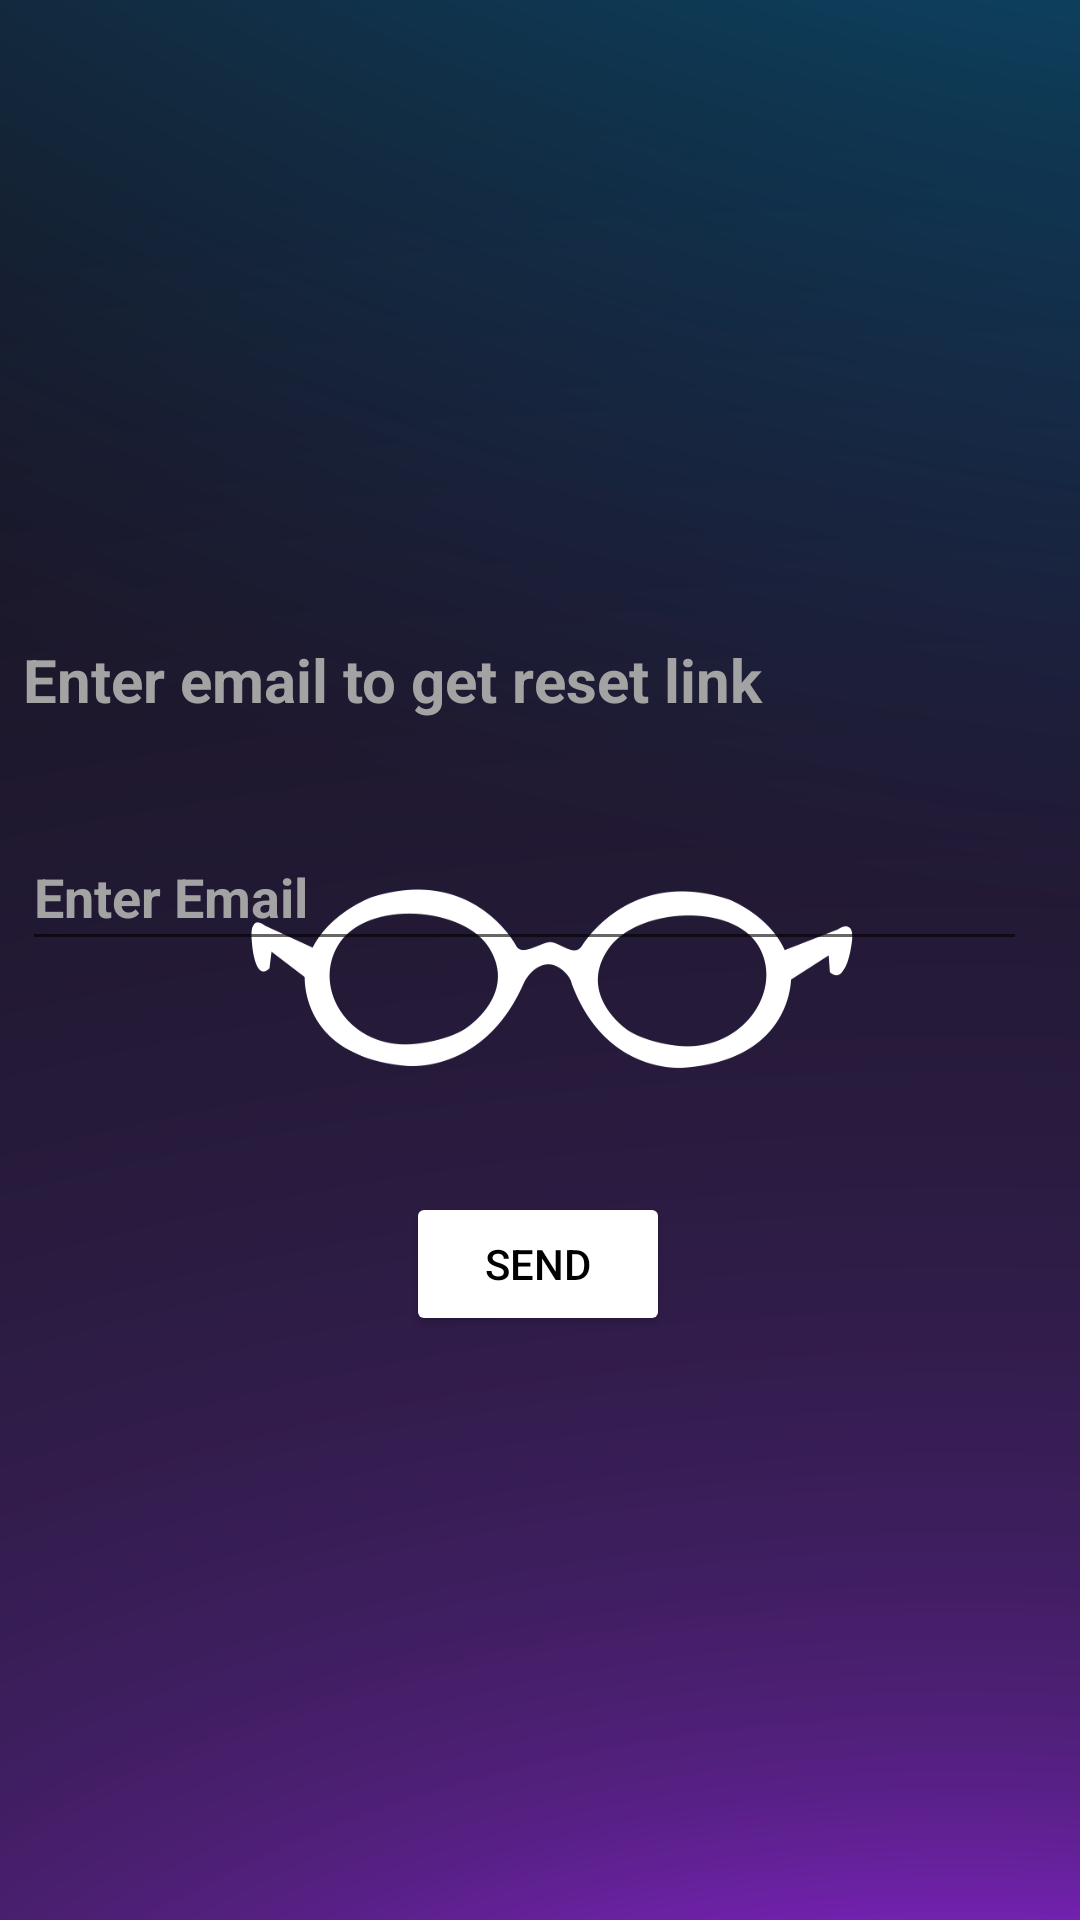

Write the Android layout XML for this screen, with the resource values it uses.
<!-- AndroidManifest.xml: application theme Theme.MyApplication -->
<!-- res/layout/activity_reset_password.xml -->
<?xml version="1.0" encoding="utf-8"?>
<androidx.constraintlayout.widget.ConstraintLayout xmlns:android="http://schemas.android.com/apk/res/android"
    xmlns:app="http://schemas.android.com/apk/res-auto"
    xmlns:tools="http://schemas.android.com/tools"
    android:background="@drawable/reset_password_bg"
    android:layout_width="match_parent"
    android:layout_height="match_parent"
    tools:context=".ResetPassword">

    <EditText
        android:id="@+id/resetPasswordEmail"
        android:layout_width="335dp"
        android:layout_height="46dp"
        android:ems="10"
        android:hint="Enter Email"
        android:inputType="textEmailAddress"
        android:textColor="#A3A3A3"
        android:textColorHint="#A3A3A3"
        android:textStyle="bold"
        app:layout_constraintBottom_toBottomOf="parent"
        app:layout_constraintEnd_toEndOf="parent"
        app:layout_constraintHorizontal_bias="0.289"
        app:layout_constraintStart_toStartOf="parent"
        app:layout_constraintTop_toTopOf="parent"
        app:layout_constraintVertical_bias="0.462" />

    <TextView
        android:id="@+id/resetLinktextView"
        android:layout_width="333dp"
        android:layout_height="43dp"
        android:text="Enter email to get reset link"
        android:textColor="#A3A3A3"
        android:textSize="20sp"
        android:textStyle="bold"
        app:layout_constraintBottom_toBottomOf="parent"
        app:layout_constraintEnd_toEndOf="parent"
        app:layout_constraintHorizontal_bias="0.282"
        app:layout_constraintStart_toStartOf="parent"
        app:layout_constraintTop_toTopOf="parent"
        app:layout_constraintVertical_bias="0.357" />

    <Button
        android:id="@+id/resetLinkbtn"
        android:layout_width="wrap_content"
        android:layout_height="wrap_content"
        android:text="Send"
        android:textColor="#000000"
        app:backgroundTint="#FFFFFF"
        app:layout_constraintBottom_toBottomOf="parent"
        app:layout_constraintEnd_toEndOf="parent"
        app:layout_constraintHorizontal_bias="0.498"
        app:layout_constraintStart_toStartOf="parent"
        app:layout_constraintTop_toBottomOf="@+id/resetPasswordEmail"
        app:layout_constraintVertical_bias="0.284" />


</androidx.constraintlayout.widget.ConstraintLayout>
<!-- resources referenced by this layout -->
<resources>
  <!-- drawable reset_password_bg: png bitmap (drawable, 140824 bytes) -->
  <style name="Theme.MyApplication" parent="Theme.MaterialComponents.DayNight.NoActionBar">
          
          <item name="colorPrimary">#210A42</item>
          <item name="colorPrimaryVariant">#210A42</item>
          <item name="colorOnPrimary">@color/white</item>
          
          <item name="colorSecondary">@color/teal_200</item>
          <item name="colorSecondaryVariant">@color/teal_700</item>
          <item name="colorOnSecondary">@color/black</item>
          
          <item name="android:statusBarColor" tools:targetApi="l">?attr/colorPrimaryVariant</item>
          
      </style>
  <color name="white">#FFFFFFFF</color>
  <color name="teal_200">#FF03DAC5</color>
  <color name="teal_700">#FF018786</color>
  <color name="black">#FF000000</color>
</resources>
